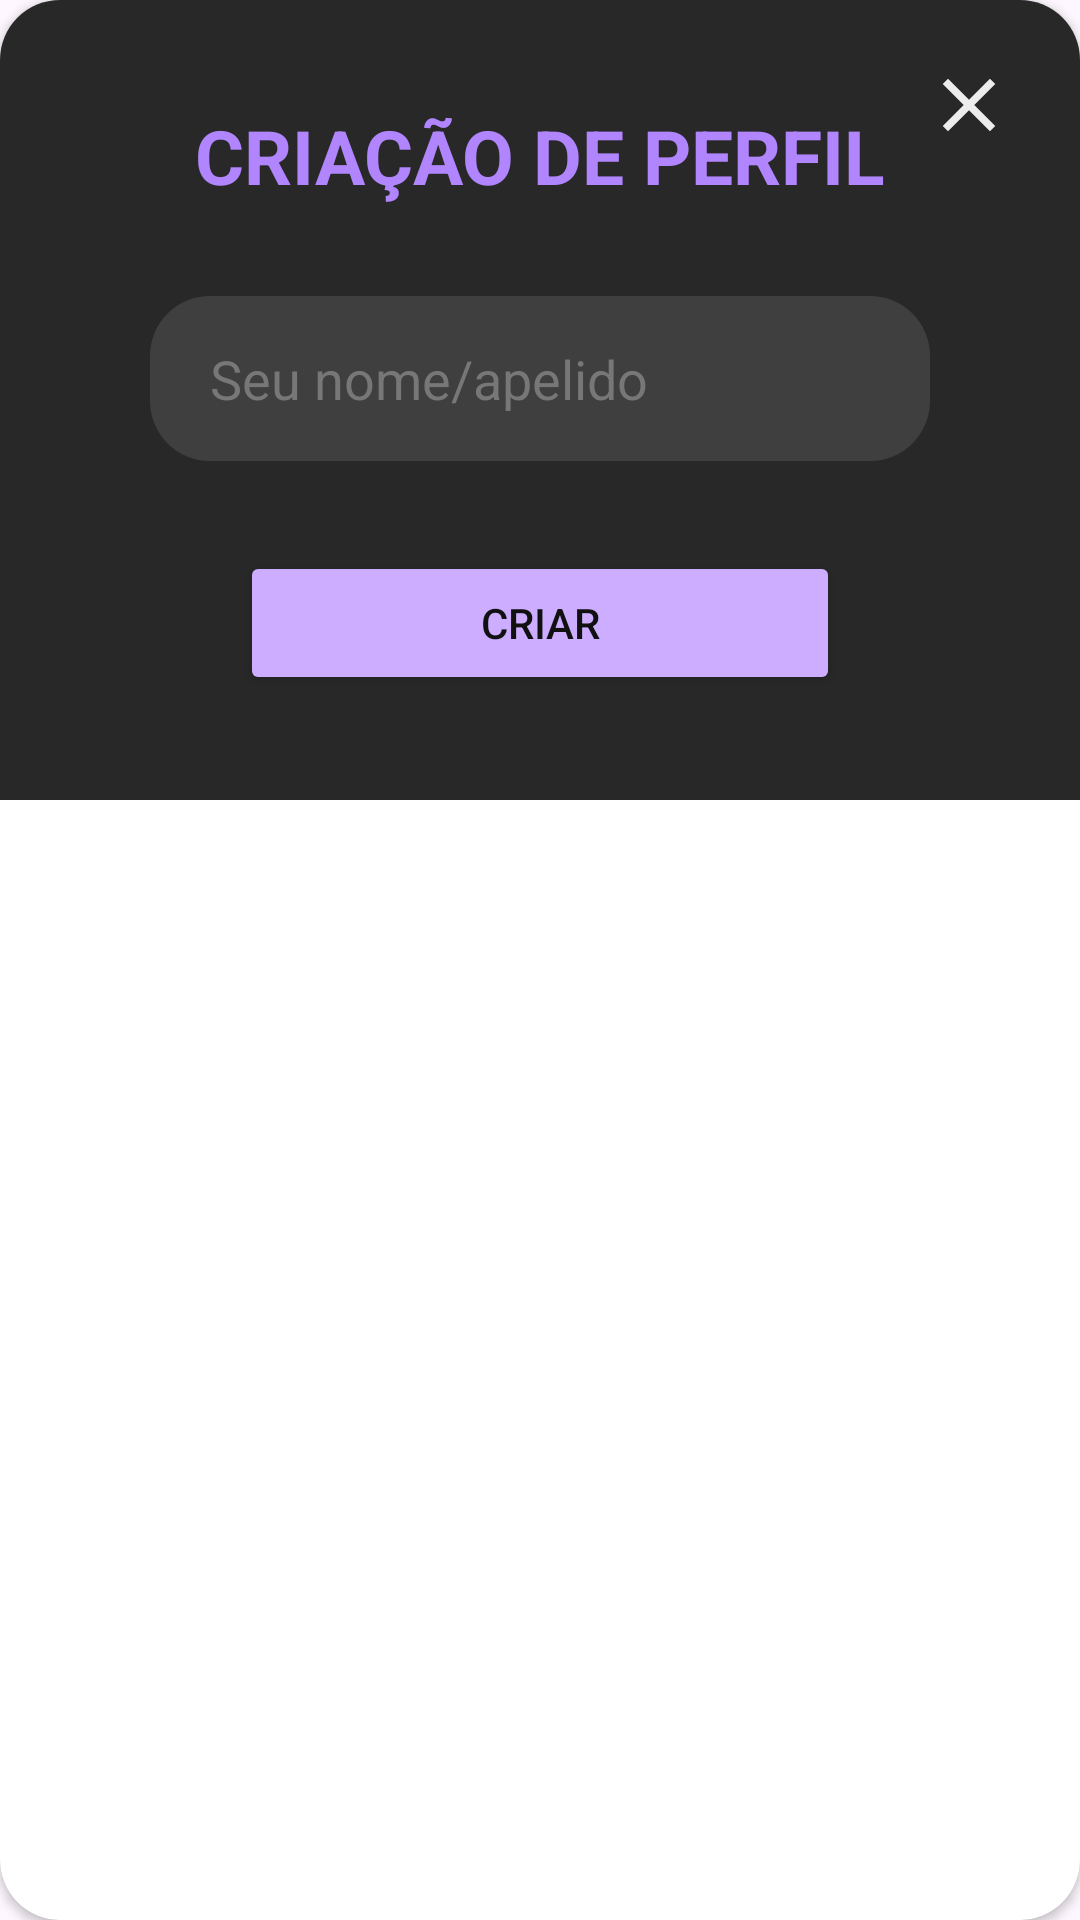

Layout XML and referenced resources for this Android screen:
<!-- AndroidManifest.xml: application theme Theme.AdivinharPalavras -->
<!-- res/layout/createperson_dialog.xml -->
<?xml version="1.0" encoding="utf-8"?>
<androidx.cardview.widget.CardView xmlns:android="http://schemas.android.com/apk/res/android"
    android:layout_width="match_parent"
    android:layout_height="wrap_content"
    xmlns:app="http://schemas.android.com/apk/res-auto"
    android:layout_marginHorizontal="50dp"
    app:cardCornerRadius="20dp">

    <RelativeLayout
        android:layout_width="wrap_content"
        android:layout_height="wrap_content">

        <LinearLayout
            android:layout_width="match_parent"
            android:layout_height="wrap_content"
            android:orientation="vertical"
            android:background="#282828">

            <TextView
                android:layout_width="match_parent"
                android:layout_height="wrap_content"
                android:text="CRIAÇÃO DE PERFIL"
                android:textAlignment="center"
                android:textStyle="bold"
                android:textSize="25dp"
                android:layout_marginTop="35dp"
                android:textColor="#b185fd"/>

            <EditText
                android:id="@+id/nickPerson"
                android:layout_width="match_parent"
                android:layout_height="55dp"
                android:hint="Seu nome/apelido"
                android:layout_marginHorizontal="50dp"
                android:background="@drawable/rounded_corner"
                android:backgroundTint="#3f3f3f"
                android:textColor="@color/white"
                android:textColorHint="@color/lghtgrey"
                android:layout_marginVertical="30dp"
                android:paddingHorizontal="20dp"
                android:maxLines="1"
                />
            <Button
                android:id="@+id/createDone"
                android:layout_width="match_parent"
                android:layout_height="wrap_content"
                android:text="CRIAR"
                android:layout_marginHorizontal="80dp"
                android:layout_marginBottom="35dp"
                android:backgroundTint="#cdadff"
                android:textColor="@color/darkgrey"/>



        </LinearLayout>

        <ImageButton
            android:id="@+id/closeDialog"
            android:layout_width="wrap_content"
            android:layout_height="wrap_content"
            android:layout_alignParentTop="true"
            android:layout_alignParentEnd="true"
            android:src="@drawable/baseline_close_24"
            android:layout_marginRight="10dp"
            android:layout_marginTop="10dp"
            android:backgroundTint="@android:color/transparent"
            android:contentDescription="fechar"/>
    </RelativeLayout>

</androidx.cardview.widget.CardView>
<!-- resources referenced by this layout -->
<resources>
  <color name="darkgrey">#111111</color>
  <color name="lghtgrey">#777777</color>
  <color name="white">#FFFFFFFF</color>
  <!-- drawable baseline_close_24 (drawable) -->
  <vector xmlns:android="http://schemas.android.com/apk/res/android" android:height="30dp" android:tint="#EDEDED" android:viewportHeight="24" android:viewportWidth="24" android:width="30dp">
        
      <path android:fillColor="@android:color/white" android:pathData="M19,6.41L17.59,5 12,10.59 6.41,5 5,6.41 10.59,12 5,17.59 6.41,19 12,13.41 17.59,19 19,17.59 13.41,12z"/>
      
  </vector>
  <!-- drawable rounded_corner (drawable) -->
  <?xml version="1.0" encoding="utf-8"?>
  <shape xmlns:android="http://schemas.android.com/apk/res/android">
  <solid android:color="@color/lghtgrey"/>
  
      <corners android:radius="20dp"/>
  </shape>
  <style name="Theme.AdivinharPalavras" parent="Base.Theme.AdivinharPalavras" />
  <style name="Base.Theme.AdivinharPalavras" parent="Theme.Material3.DayNight.NoActionBar">
          
          
      </style>
</resources>
